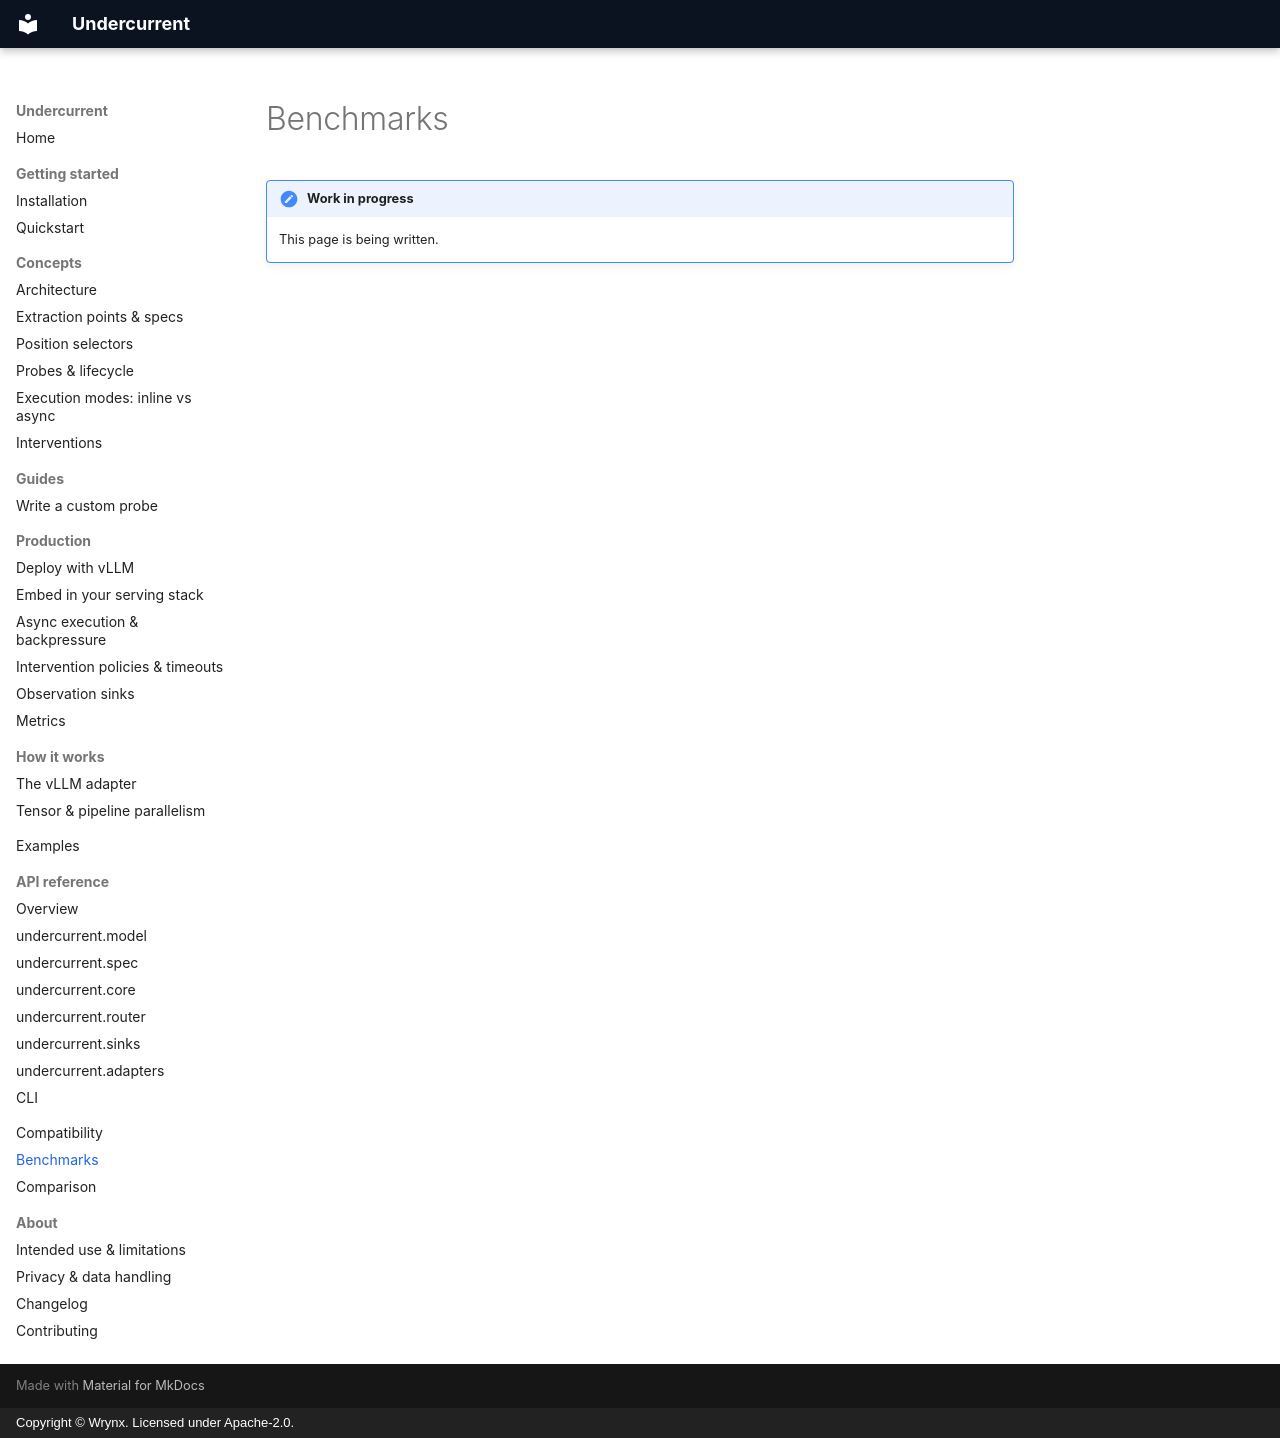

repository: wrynx/undercurrent · page: benchmarks/index.html · generator: mkdocs · copyright: Copyright © Wrynx. Licensed under Apache-2.0.

# Benchmarks

<!-- owner: p3-benchmark-page -->

!!! note "Work in progress"
    This page is being written.
